Run: headless pygame with SDL's dummy video driver; simulated clock (each Clock.tick advances the game by its frame time, no real sleeping); random seed 0; keys injected as events and as key.get_pressed() state; mouse plan: one left click at the window centre at the start of phase 2, then a move to the lower-right quarter at the start of phase 3.
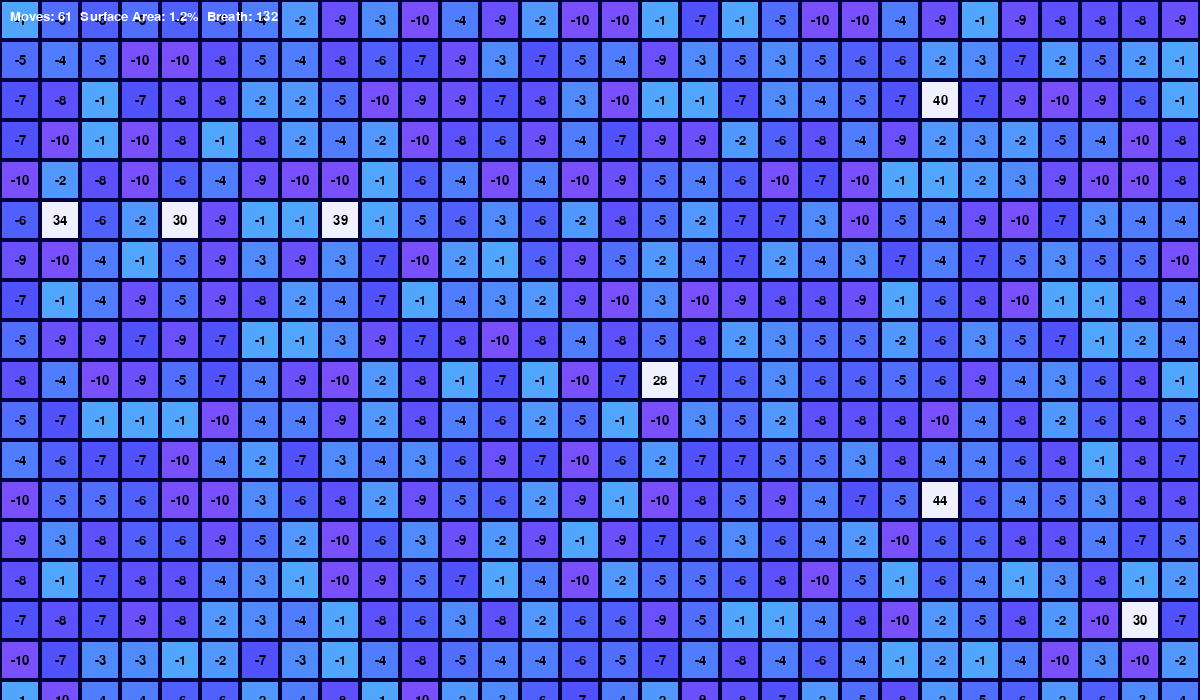
Frame 1 of 4 · flips 1–60 · no input
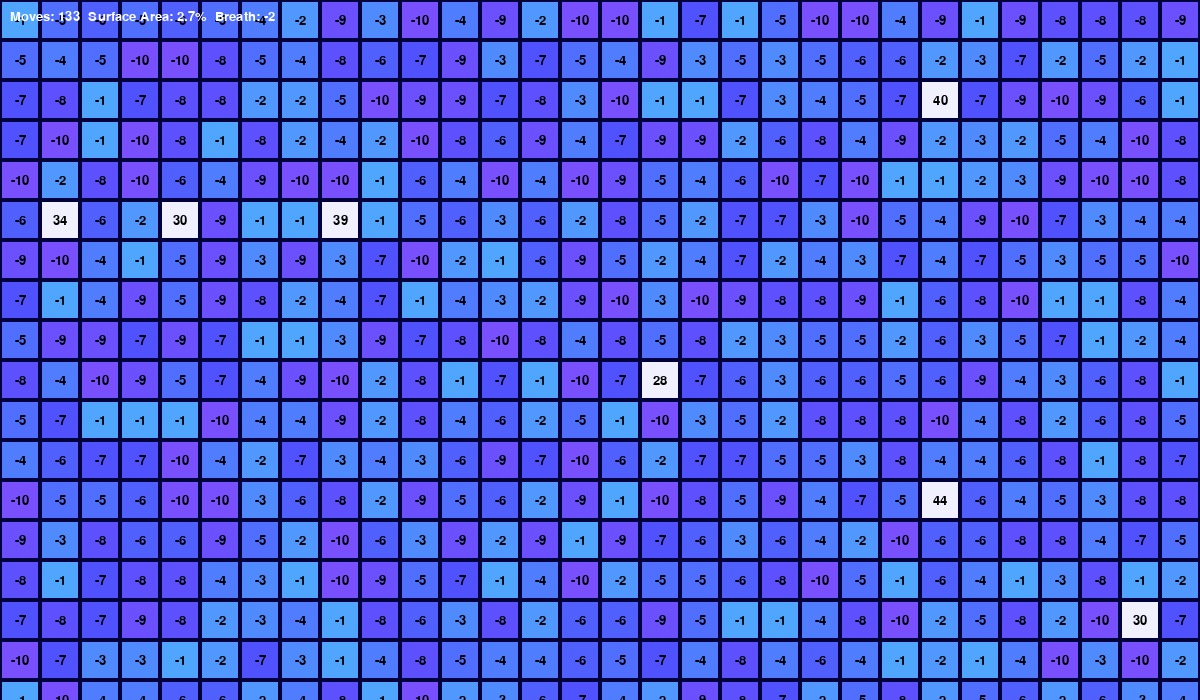
Frame 2 of 4 · flips 61–180 · clicked the window centre · tapped SPACE, RETURN · held RIGHT (→), D
Frame 3 of 4 · flips 181–300 · moved the mouse to the lower-right quarter · held DOWN (↓), S · screen unchanged from frame 2, image omitted
Frame 4 of 4 · flips 301–420 · held LEFT (←), A, UP (↑), W · screen unchanged from frame 3, image omitted

The pygame program that drew these frames:

import pygame
import sys
import random

pygame.init()

# Window
WIDTH, HEIGHT = 1200, 700
screen = pygame.display.set_mode((WIDTH, HEIGHT))
pygame.display.set_caption("Ocean Maze")

# Grid settings
TILE = 40
ROWS, COLS = random.randint(1, 100), random.randint(1, 100)
grid_weights = [[{"weight":0, "explored": False} for _ in range(ROWS)] for _ in range(COLS)]
pygame.font.init()
font = pygame.font.SysFont(None, 20)
frontier = []

# Colors
WATER_COLOR = (80, 180, 255)
AIR_COLOR   = (240, 240, 255)
PLAYER_COLOR = (255, 200, 80)

# Player
player_x, player_y = random.randint(0, COLS-1), random.randint(0, ROWS-1)
breath = 200

# Air gaps
air_positions = {(random.randint(0, COLS-1), random.randint(0, ROWS-1)) for _ in range(
    random.randint(1, max(1, (COLS*ROWS)//20))
)}

# Fill weights
for c in range(COLS):
    for r in range(ROWS):
        if (c, r) in air_positions:
            grid_weights[c][r]["weight"] = random.randint(20, 50)
        else:
            grid_weights[c][r]["weight"] = random.randint(-10, -1)

# Scroll & zoom
scroll_x, scroll_y = 0.0, 0.0
zoom = 1.0
dragging = False
last_mouse_pos = (0, 0)
clock = pygame.time.Clock()

# Player path
player_path = [(player_x, player_y)]
grid_weights[player_x][player_y]["explored"] = True

# Draw the scene
def draw_scene():
    screen.fill((0, 0, 0))
    for c in range(COLS):
        for r in range(ROWS):
            rect = pygame.Rect(
                (c * TILE - scroll_x) * zoom,
                (r * TILE - scroll_y) * zoom,
                TILE * zoom,
                TILE * zoom
            )
            if rect.right < 0 or rect.left > WIDTH or rect.bottom < 0 or rect.top > HEIGHT:
                continue

            cell = grid_weights[c][r]
            w = cell["weight"]

            color_darkener = abs(w) * 14
            red_increase = 0
            if color_darkener > 100:
                red_increase = color_darkener - 100
                color_darkener = 100
            Weighted_WATER_COLOR = (
                min(WATER_COLOR[0] + red_increase, 255),
                max(WATER_COLOR[1] - color_darkener, 0),
                WATER_COLOR[2]
            )
            color = AIR_COLOR if (c, r) in air_positions else Weighted_WATER_COLOR
            pygame.draw.rect(screen, color, rect)
            pygame.draw.rect(screen, (0, 0, 60), rect, 2)

            text_surf = font.render(str(w), True, (0, 0, 0))
            text_rect = text_surf.get_rect(center=(
                (c * TILE - scroll_x + TILE // 2) * zoom,
                (r * TILE - scroll_y + TILE // 2) * zoom
            ))
            screen.blit(text_surf, text_rect)

    # Draw path
    for i,(px, py) in enumerate(player_path):
        rect = pygame.Rect(
            (px * TILE - scroll_x) * zoom,
            (py * TILE - scroll_y) * zoom,
            TILE * zoom,
            TILE * zoom
        )
        if i == 0:
            pygame.draw.rect(screen, (255, 0, 0), rect, 3)
        else:
            pygame.draw.rect(screen, (255, 255, 0), rect, 3)
    # Player on top
    player_rect = pygame.Rect(
        (player_x * TILE - scroll_x) * zoom,
        (player_y * TILE - scroll_y) * zoom,
        TILE * zoom,
        TILE * zoom
    )
    pygame.draw.rect(screen, PLAYER_COLOR, player_rect)

# Draw stats overlay
def draw_stats():
    move_count = len(player_path)
    surface_area = (move_count / (ROWS * COLS)) * 100.0
    stats_text = f"Moves: {move_count}  Surface Area: {surface_area:.1f}%  Breath: {breath}"
    text_surf = font.render(stats_text, True, (255, 255, 255))
    screen.blit(text_surf, (10, 10))

# Simulation loop
while breath > 0:
    for event in pygame.event.get():
        if event.type == pygame.QUIT:
            pygame.quit()
            sys.exit()
        elif event.type == pygame.MOUSEWHEEL:
            zoom += event.y * 0.1
            zoom = max(0.2, min(3.0, zoom))
        elif event.type == pygame.MOUSEBUTTONDOWN and event.button == 1:
            dragging = True
            last_mouse_pos = event.pos
        elif event.type == pygame.MOUSEBUTTONUP and event.button == 1:
            dragging = False
        elif event.type == pygame.MOUSEMOTION and dragging:
            dx = event.pos[0] - last_mouse_pos[0]
            dy = event.pos[1] - last_mouse_pos[1]
            scroll_x -= dx / zoom
            scroll_y -= dy / zoom
            last_mouse_pos = event.pos

    scroll_x = max(-200, min(scroll_x, max(0, COLS * TILE - WIDTH / zoom)))
    scroll_y = max(-200, min(scroll_y, max(0, ROWS * TILE - HEIGHT / zoom)))

    # Build frontier
    frontier.clear()
    def consider(nx, ny):
        if 0 <= nx < COLS and 0 <= ny < ROWS:
            if not grid_weights[nx][ny]["explored"]:
                frontier.append((grid_weights[nx][ny]["weight"], nx, ny))

    neighbors = [
        (1,0), (-1,0), (0,1), (0,-1),
        (1,1), (1,-1), (-1,-1), (-1,1)
    ]
    for dx, dy in neighbors:
        consider(player_x + dx, player_y + dy)

    if not frontier:
        x, y = random.randint(0, COLS-1), random.randint(0, ROWS-1)
        frontier.append((grid_weights[x][y]["weight"], x, y))

    if frontier:
        destination = max(frontier)
        player_x, player_y = destination[1], destination[2]
        grid_weights[player_x][player_y]["explored"] = True
        player_path.append((player_x, player_y))
        breath += grid_weights[player_x][player_y]["weight"]

    # Draw scene and stats
    draw_scene()
    draw_stats()
    pygame.display.flip()
    clock.tick(60)

# Final interactive loop
while True:
    for event in pygame.event.get():
        if event.type == pygame.QUIT:
            pygame.quit()
            sys.exit()
        elif event.type == pygame.MOUSEWHEEL:
            zoom += event.y * 0.1
            zoom = max(0.2, min(3.0, zoom))
        elif event.type == pygame.MOUSEBUTTONDOWN and event.button == 1:
            dragging = True
            last_mouse_pos = event.pos
        elif event.type == pygame.MOUSEBUTTONUP and event.button == 1:
            dragging = False
        elif event.type == pygame.MOUSEMOTION and dragging:
            dx = event.pos[0] - last_mouse_pos[0]
            dy = event.pos[1] - last_mouse_pos[1]
            scroll_x -= dx / zoom
            scroll_y -= dy / zoom
            last_mouse_pos = event.pos

    scroll_x = max(-200, min(scroll_x, max(0, COLS * TILE - WIDTH / zoom)))
    scroll_y = max(-200, min(scroll_y, max(0, ROWS * TILE - HEIGHT / zoom)))

    draw_scene()
    draw_stats()
    pygame.display.flip()
    clock.tick(60)
